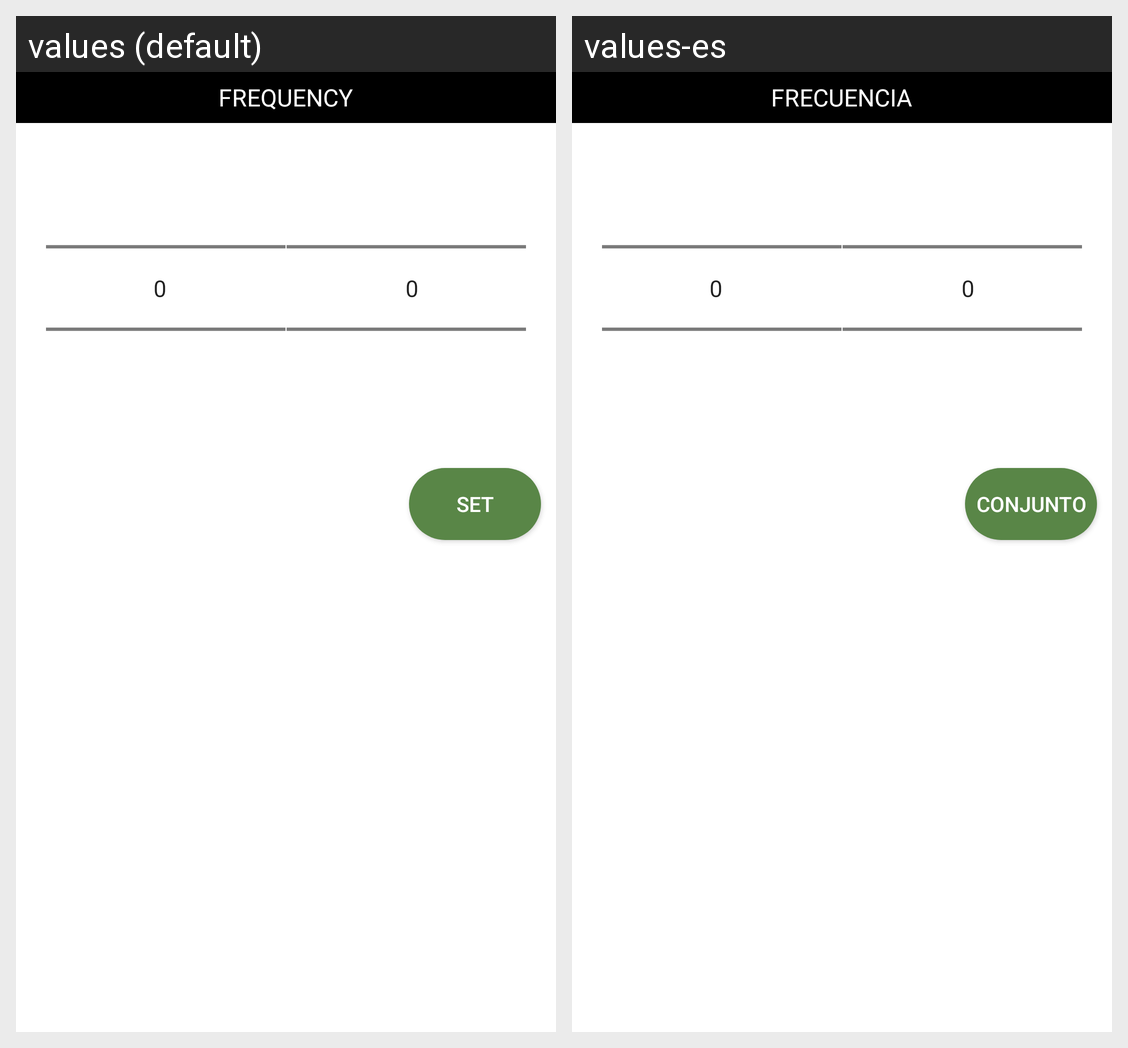

For this localized Android screen grid, give each drawn string resource with its value in every locale shown.
Android screen res/layout/popup_admin_frequency.xml rendered under 2 locales, left to right: values (default), values-es. Device: Nexus 5 (rendered at 1080×1920; each locale shown at half size, 540×960, under a caption strip naming it); theme AppTheme.
Strings drawn on this screen, with the default value and each locale's value (text and hints the layout hard-codes, and strings that could not be matched under every locale, appear in the picture but are not listed):

str_frequency
  values: Frequency
  values-es: Frecuencia

set_pay_month
  values: Set
  values-es: Conjunto
